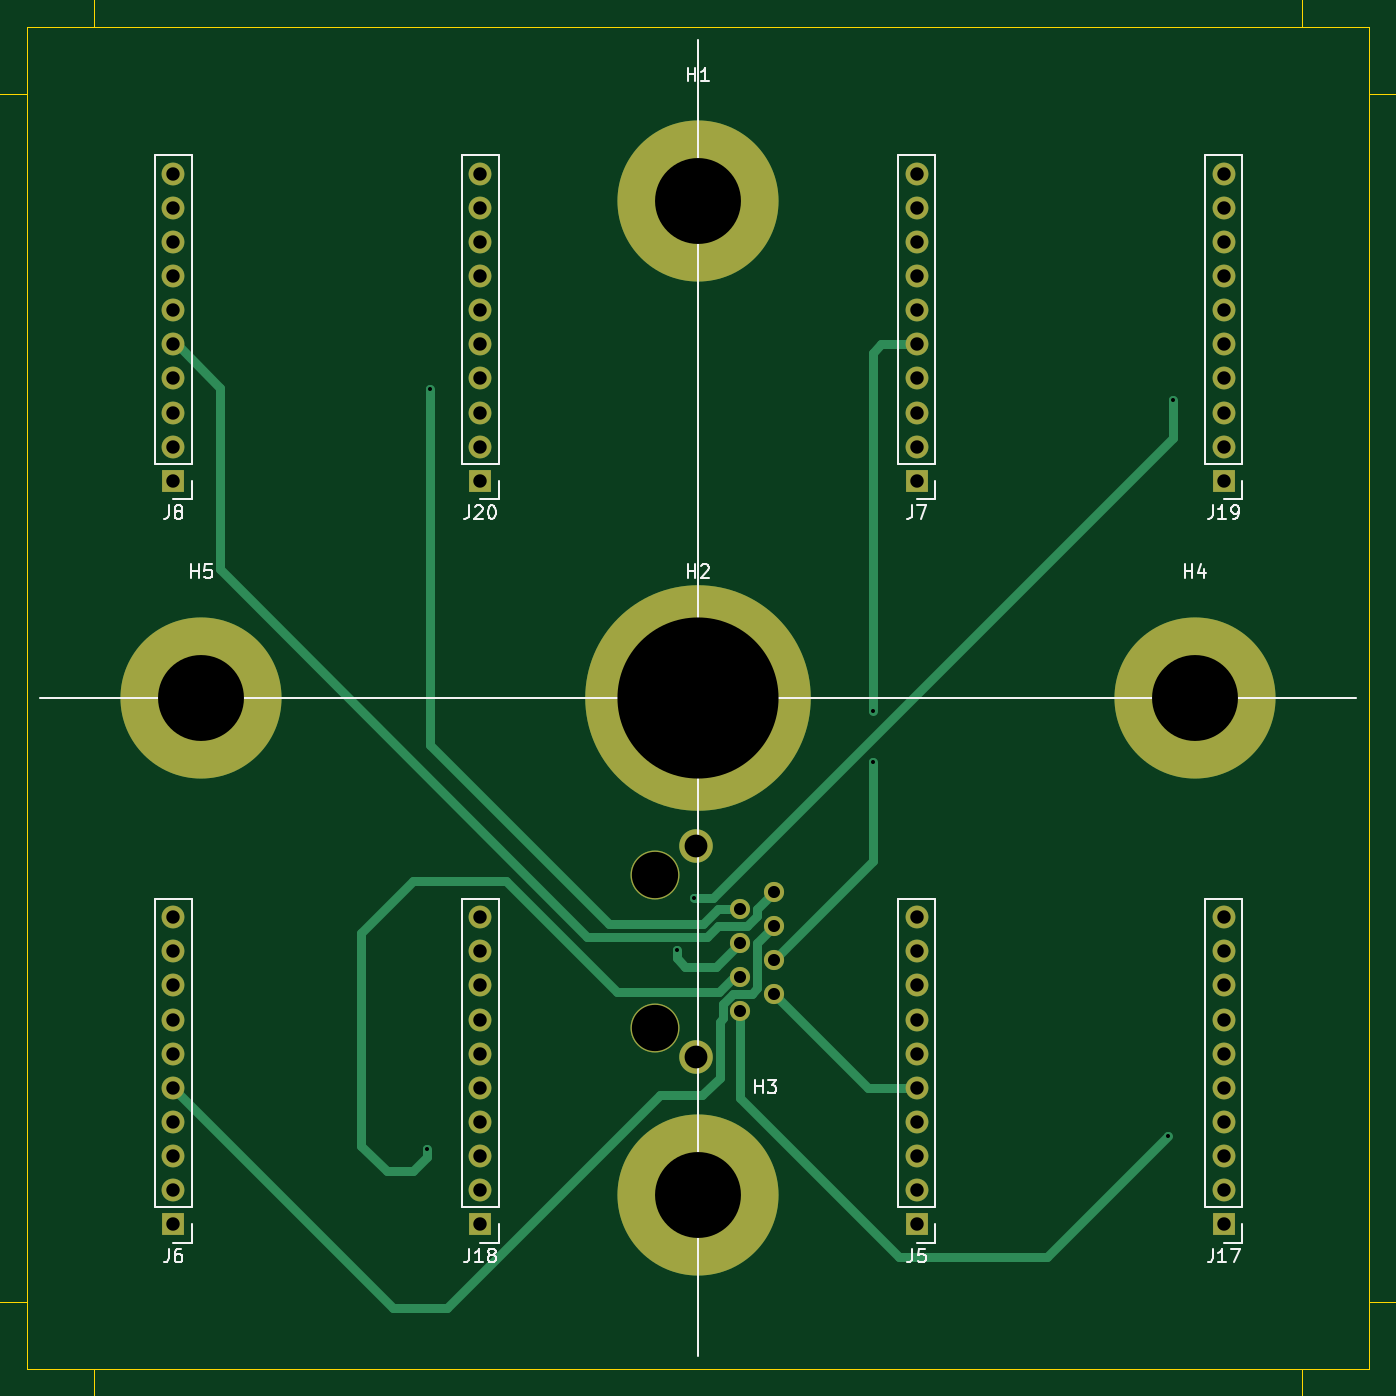
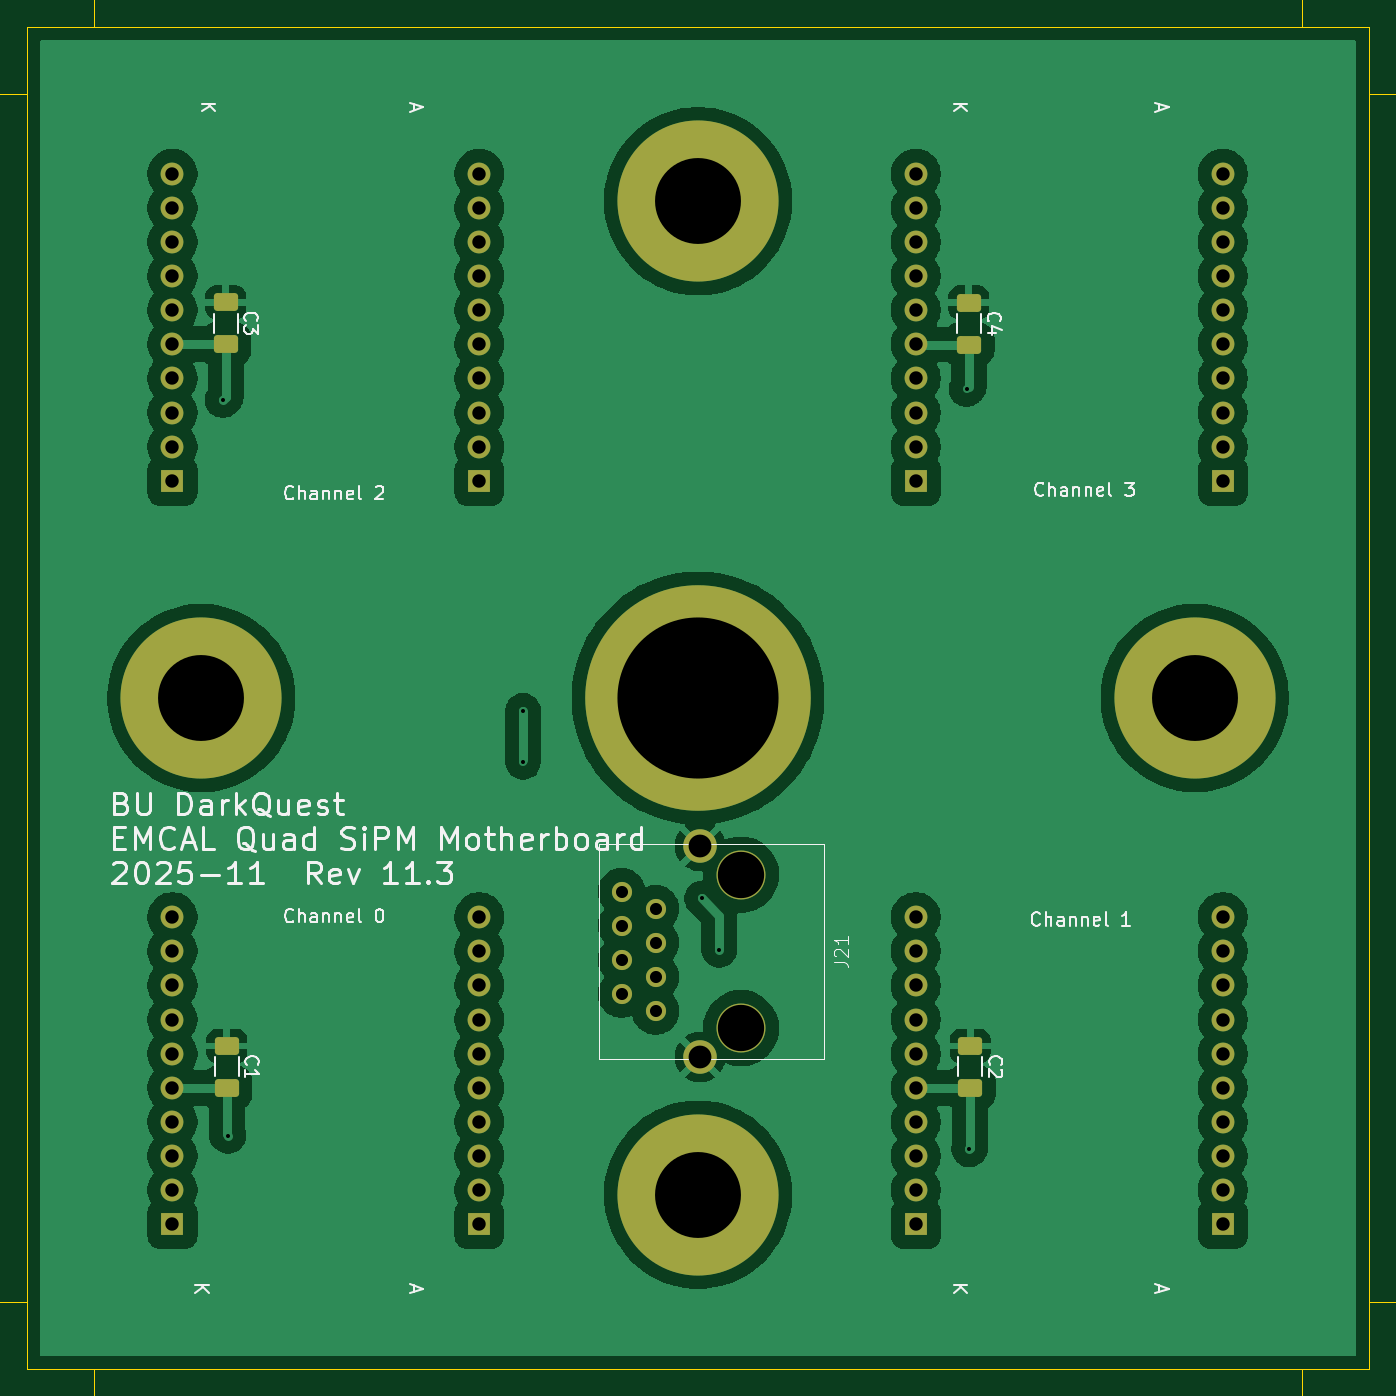
Circuit board: 13 layer files. Board 100.0 x 100.0 mm.
- bottom_copper: DarkQuest_SiPM_Motherboard_11.3-B_Cu.gbr (148796 bytes)
- bottom_mask: DarkQuest_SiPM_Motherboard_11.3-B_Mask.gbr (4540 bytes)
- bottom_silk: DarkQuest_SiPM_Motherboard_11.3-B_Silkscreen.gbr (49614 bytes)
- outline: DarkQuest_SiPM_Motherboard_11.3-Edge_Cuts.gbr (730 bytes)
- top_copper: DarkQuest_SiPM_Motherboard_11.3-F_Cu.gbr (12232 bytes)
- top_mask: DarkQuest_SiPM_Motherboard_11.3-F_Mask.gbr (3575 bytes)
- top_silk: DarkQuest_SiPM_Motherboard_11.3-F_Silkscreen.gbr (17151 bytes)
- outline: DarkQuest_SiPM_Motherboard_11.3-FrameEdge_Cuts.gbr (1162 bytes)
- inner_copper: DarkQuest_SiPM_Motherboard_11.3-In1_Cu.gbr (7013 bytes)
- inner_copper: DarkQuest_SiPM_Motherboard_11.3-In2_Cu.gbr (7146 bytes)
- drill: DarkQuest_SiPM_Motherboard_11.3-NPTH.drl (378 bytes)
- drill: DarkQuest_SiPM_Motherboard_11.3-PTH.drl (2409 bytes)
- paste: DarkQuest_SiPM_Motherboard_11.3-StencilEdge_Cuts.gbr (616 bytes)

=== bottom_copper: DarkQuest_SiPM_Motherboard_11.3-B_Cu.gbr (148796 bytes, source omitted) ===
=== bottom_mask: DarkQuest_SiPM_Motherboard_11.3-B_Mask.gbr ===
%TF.GenerationSoftware,KiCad,Pcbnew,9.0.3*%
%TF.CreationDate,2025-11-09T14:41:51-05:00*%
%TF.ProjectId,DarkQuest_SiPM_Motherboard_11.3,4461726b-5175-4657-9374-5f5369504d5f,11.3*%
%TF.SameCoordinates,Original*%
%TF.FileFunction,Soldermask,Bot*%
%TF.FilePolarity,Negative*%
%FSLAX46Y46*%
G04 Gerber Fmt 4.6, Leading zero omitted, Abs format (unit mm)*
G04 Created by KiCad (PCBNEW 9.0.3) date 2025-11-09 14:41:51*
%MOMM*%
%LPD*%
G01*
G04 APERTURE LIST*
G04 Aperture macros list*
%AMRoundRect*
0 Rectangle with rounded corners*
0 $1 Rounding radius*
0 $2 $3 $4 $5 $6 $7 $8 $9 X,Y pos of 4 corners*
0 Add a 4 corners polygon primitive as box body*
4,1,4,$2,$3,$4,$5,$6,$7,$8,$9,$2,$3,0*
0 Add four circle primitives for the rounded corners*
1,1,$1+$1,$2,$3*
1,1,$1+$1,$4,$5*
1,1,$1+$1,$6,$7*
1,1,$1+$1,$8,$9*
0 Add four rect primitives between the rounded corners*
20,1,$1+$1,$2,$3,$4,$5,0*
20,1,$1+$1,$4,$5,$6,$7,0*
20,1,$1+$1,$6,$7,$8,$9,0*
20,1,$1+$1,$8,$9,$2,$3,0*%
G04 Aperture macros list end*
%ADD10RoundRect,0.250000X-0.650000X0.412500X-0.650000X-0.412500X0.650000X-0.412500X0.650000X0.412500X0*%
%ADD11R,1.700000X1.700000*%
%ADD12C,1.700000*%
%ADD13C,16.800000*%
%ADD14C,12.000000*%
%ADD15C,3.650000*%
%ADD16C,1.500000*%
%ADD17C,2.500000*%
G04 APERTURE END LIST*
D10*
%TO.C,C4*%
X79832200Y-70548100D03*
X79832200Y-73673100D03*
%TD*%
%TO.C,C3*%
X135178800Y-70522700D03*
X135178800Y-73647700D03*
%TD*%
D11*
%TO.C,J19*%
X139146000Y-83820000D03*
D12*
X139146000Y-81280000D03*
X139146000Y-78740000D03*
X139146000Y-76200000D03*
X139146000Y-73660000D03*
X139146000Y-71120000D03*
X139146000Y-68580000D03*
X139146000Y-66040000D03*
X139146000Y-63500000D03*
X139146000Y-60960000D03*
%TD*%
D11*
%TO.C,J20*%
X83774000Y-83820000D03*
D12*
X83774000Y-81280000D03*
X83774000Y-78740000D03*
X83774000Y-76200000D03*
X83774000Y-73660000D03*
X83774000Y-71120000D03*
X83774000Y-68580000D03*
X83774000Y-66040000D03*
X83774000Y-63500000D03*
X83774000Y-60960000D03*
%TD*%
D11*
%TO.C,J18*%
X83774000Y-139192000D03*
D12*
X83774000Y-136652000D03*
X83774000Y-134112000D03*
X83774000Y-131572000D03*
X83774000Y-129032000D03*
X83774000Y-126492000D03*
X83774000Y-123952000D03*
X83774000Y-121412000D03*
X83774000Y-118872000D03*
X83774000Y-116332000D03*
%TD*%
D11*
%TO.C,J17*%
X139146000Y-139192000D03*
D12*
X139146000Y-136652000D03*
X139146000Y-134112000D03*
X139146000Y-131572000D03*
X139146000Y-129032000D03*
X139146000Y-126492000D03*
X139146000Y-123952000D03*
X139146000Y-121412000D03*
X139146000Y-118872000D03*
X139146000Y-116332000D03*
%TD*%
D11*
%TO.C,J8*%
X60914000Y-83820000D03*
D12*
X60914000Y-81280000D03*
X60914000Y-78740000D03*
X60914000Y-76200000D03*
X60914000Y-73660000D03*
X60914000Y-71120000D03*
X60914000Y-68580000D03*
X60914000Y-66040000D03*
X60914000Y-63500000D03*
X60914000Y-60960000D03*
%TD*%
D11*
%TO.C,J7*%
X116286000Y-83820000D03*
D12*
X116286000Y-81280000D03*
X116286000Y-78740000D03*
X116286000Y-76200000D03*
X116286000Y-73660000D03*
X116286000Y-71120000D03*
X116286000Y-68580000D03*
X116286000Y-66040000D03*
X116286000Y-63500000D03*
X116286000Y-60960000D03*
%TD*%
D11*
%TO.C,J6*%
X60914000Y-139192000D03*
D12*
X60914000Y-136652000D03*
X60914000Y-134112000D03*
X60914000Y-131572000D03*
X60914000Y-129032000D03*
X60914000Y-126492000D03*
X60914000Y-123952000D03*
X60914000Y-121412000D03*
X60914000Y-118872000D03*
X60914000Y-116332000D03*
%TD*%
D13*
%TO.C,H2*%
X100000000Y-100000000D03*
%TD*%
D14*
%TO.C,H3*%
X100000000Y-137000000D03*
%TD*%
%TO.C,H4*%
X137000000Y-100000000D03*
%TD*%
%TO.C,H5*%
X63000000Y-100000000D03*
%TD*%
%TO.C,H1*%
X100000000Y-63000000D03*
%TD*%
D15*
%TO.C,J21*%
X96800000Y-124590000D03*
X96800000Y-113160000D03*
D16*
X103150000Y-123320000D03*
X105690000Y-122050000D03*
X103150000Y-120780000D03*
X105690000Y-119510000D03*
X103150000Y-118240000D03*
X105690000Y-116970000D03*
X103150000Y-115700000D03*
X105690000Y-114430000D03*
D17*
X99850000Y-126750000D03*
X99850000Y-111000000D03*
%TD*%
D10*
%TO.C,C2*%
X79730600Y-125920100D03*
X79730600Y-129045100D03*
%TD*%
%TO.C,C1*%
X135102600Y-125920100D03*
X135102600Y-129045100D03*
%TD*%
D11*
%TO.C,J5*%
X116286000Y-139192000D03*
D12*
X116286000Y-136652000D03*
X116286000Y-134112000D03*
X116286000Y-131572000D03*
X116286000Y-129032000D03*
X116286000Y-126492000D03*
X116286000Y-123952000D03*
X116286000Y-121412000D03*
X116286000Y-118872000D03*
X116286000Y-116332000D03*
%TD*%
M02*

=== bottom_silk: DarkQuest_SiPM_Motherboard_11.3-B_Silkscreen.gbr (49614 bytes, source omitted) ===
=== outline: DarkQuest_SiPM_Motherboard_11.3-Edge_Cuts.gbr ===
%TF.GenerationSoftware,KiCad,Pcbnew,9.0.3*%
%TF.CreationDate,2025-11-09T14:41:51-05:00*%
%TF.ProjectId,DarkQuest_SiPM_Motherboard_11.3,4461726b-5175-4657-9374-5f5369504d5f,11.3*%
%TF.SameCoordinates,Original*%
%TF.FileFunction,Profile,NP*%
%FSLAX46Y46*%
G04 Gerber Fmt 4.6, Leading zero omitted, Abs format (unit mm)*
G04 Created by KiCad (PCBNEW 9.0.3) date 2025-11-09 14:41:51*
%MOMM*%
%LPD*%
G01*
G04 APERTURE LIST*
%TA.AperFunction,Profile*%
%ADD10C,0.050000*%
%TD*%
G04 APERTURE END LIST*
D10*
X50000000Y-150000000D02*
X50000000Y-50000000D01*
X150000000Y-150000000D02*
X50000000Y-150000000D01*
X50000000Y-50000000D02*
X150000000Y-50000000D01*
X150000000Y-50000000D02*
X150000000Y-150000000D01*
M02*

=== top_copper: DarkQuest_SiPM_Motherboard_11.3-F_Cu.gbr (12232 bytes, source omitted) ===
=== top_mask: DarkQuest_SiPM_Motherboard_11.3-F_Mask.gbr ===
%TF.GenerationSoftware,KiCad,Pcbnew,9.0.3*%
%TF.CreationDate,2025-11-09T14:41:51-05:00*%
%TF.ProjectId,DarkQuest_SiPM_Motherboard_11.3,4461726b-5175-4657-9374-5f5369504d5f,11.3*%
%TF.SameCoordinates,Original*%
%TF.FileFunction,Soldermask,Top*%
%TF.FilePolarity,Negative*%
%FSLAX46Y46*%
G04 Gerber Fmt 4.6, Leading zero omitted, Abs format (unit mm)*
G04 Created by KiCad (PCBNEW 9.0.3) date 2025-11-09 14:41:51*
%MOMM*%
%LPD*%
G01*
G04 APERTURE LIST*
%ADD10R,1.700000X1.700000*%
%ADD11C,1.700000*%
%ADD12C,16.800000*%
%ADD13C,12.000000*%
%ADD14C,3.650000*%
%ADD15C,1.500000*%
%ADD16C,2.500000*%
G04 APERTURE END LIST*
D10*
%TO.C,J19*%
X139146000Y-83820000D03*
D11*
X139146000Y-81280000D03*
X139146000Y-78740000D03*
X139146000Y-76200000D03*
X139146000Y-73660000D03*
X139146000Y-71120000D03*
X139146000Y-68580000D03*
X139146000Y-66040000D03*
X139146000Y-63500000D03*
X139146000Y-60960000D03*
%TD*%
D10*
%TO.C,J20*%
X83774000Y-83820000D03*
D11*
X83774000Y-81280000D03*
X83774000Y-78740000D03*
X83774000Y-76200000D03*
X83774000Y-73660000D03*
X83774000Y-71120000D03*
X83774000Y-68580000D03*
X83774000Y-66040000D03*
X83774000Y-63500000D03*
X83774000Y-60960000D03*
%TD*%
D10*
%TO.C,J18*%
X83774000Y-139192000D03*
D11*
X83774000Y-136652000D03*
X83774000Y-134112000D03*
X83774000Y-131572000D03*
X83774000Y-129032000D03*
X83774000Y-126492000D03*
X83774000Y-123952000D03*
X83774000Y-121412000D03*
X83774000Y-118872000D03*
X83774000Y-116332000D03*
%TD*%
D10*
%TO.C,J17*%
X139146000Y-139192000D03*
D11*
X139146000Y-136652000D03*
X139146000Y-134112000D03*
X139146000Y-131572000D03*
X139146000Y-129032000D03*
X139146000Y-126492000D03*
X139146000Y-123952000D03*
X139146000Y-121412000D03*
X139146000Y-118872000D03*
X139146000Y-116332000D03*
%TD*%
D10*
%TO.C,J8*%
X60914000Y-83820000D03*
D11*
X60914000Y-81280000D03*
X60914000Y-78740000D03*
X60914000Y-76200000D03*
X60914000Y-73660000D03*
X60914000Y-71120000D03*
X60914000Y-68580000D03*
X60914000Y-66040000D03*
X60914000Y-63500000D03*
X60914000Y-60960000D03*
%TD*%
D10*
%TO.C,J7*%
X116286000Y-83820000D03*
D11*
X116286000Y-81280000D03*
X116286000Y-78740000D03*
X116286000Y-76200000D03*
X116286000Y-73660000D03*
X116286000Y-71120000D03*
X116286000Y-68580000D03*
X116286000Y-66040000D03*
X116286000Y-63500000D03*
X116286000Y-60960000D03*
%TD*%
D10*
%TO.C,J6*%
X60914000Y-139192000D03*
D11*
X60914000Y-136652000D03*
X60914000Y-134112000D03*
X60914000Y-131572000D03*
X60914000Y-129032000D03*
X60914000Y-126492000D03*
X60914000Y-123952000D03*
X60914000Y-121412000D03*
X60914000Y-118872000D03*
X60914000Y-116332000D03*
%TD*%
D12*
%TO.C,H2*%
X100000000Y-100000000D03*
%TD*%
D13*
%TO.C,H3*%
X100000000Y-137000000D03*
%TD*%
%TO.C,H4*%
X137000000Y-100000000D03*
%TD*%
%TO.C,H5*%
X63000000Y-100000000D03*
%TD*%
%TO.C,H1*%
X100000000Y-63000000D03*
%TD*%
D14*
%TO.C,J21*%
X96800000Y-124590000D03*
X96800000Y-113160000D03*
D15*
X103150000Y-123320000D03*
X105690000Y-122050000D03*
X103150000Y-120780000D03*
X105690000Y-119510000D03*
X103150000Y-118240000D03*
X105690000Y-116970000D03*
X103150000Y-115700000D03*
X105690000Y-114430000D03*
D16*
X99850000Y-126750000D03*
X99850000Y-111000000D03*
%TD*%
D10*
%TO.C,J5*%
X116286000Y-139192000D03*
D11*
X116286000Y-136652000D03*
X116286000Y-134112000D03*
X116286000Y-131572000D03*
X116286000Y-129032000D03*
X116286000Y-126492000D03*
X116286000Y-123952000D03*
X116286000Y-121412000D03*
X116286000Y-118872000D03*
X116286000Y-116332000D03*
%TD*%
M02*

=== top_silk: DarkQuest_SiPM_Motherboard_11.3-F_Silkscreen.gbr (17151 bytes, source omitted) ===
=== outline: DarkQuest_SiPM_Motherboard_11.3-FrameEdge_Cuts.gbr ===
%TF.GenerationSoftware,KiCad,Pcbnew,9.0.3*%
%TF.CreationDate,2025-11-09T14:41:52-05:00*%
%TF.ProjectId,DarkQuest_SiPM_Motherboard_11.3,4461726b-5175-4657-9374-5f5369504d5f,11.3*%
%TF.SameCoordinates,Original*%
%TF.FileFunction,Other,User*%
%FSLAX46Y46*%
G04 Gerber Fmt 4.6, Leading zero omitted, Abs format (unit mm)*
G04 Created by KiCad (PCBNEW 9.0.3) date 2025-11-09 14:41:52*
%MOMM*%
%LPD*%
G01*
G04 APERTURE LIST*
%ADD10C,0.100000*%
G04 APERTURE END LIST*
D10*
X40000000Y-40000000D02*
X160000000Y-40000000D01*
X160000000Y-160000000D01*
X40000000Y-160000000D01*
X40000000Y-40000000D01*
X145000000Y-50000000D02*
X150000000Y-50000000D01*
X150000000Y-55000000D01*
X152500000Y-55000000D01*
X152500000Y-145000000D01*
X150000000Y-145000000D01*
X150000000Y-150000000D01*
X145000000Y-150000000D01*
X145000000Y-152500000D01*
X55000000Y-152500000D01*
X55000000Y-150000000D01*
X50000000Y-150000000D01*
X50000000Y-145000000D01*
X47500000Y-145000000D01*
X47500000Y-55000000D01*
X50000000Y-55000000D01*
X50000000Y-50000000D01*
X55000000Y-50000000D01*
X55000000Y-47500000D01*
X145000000Y-47500000D01*
X145000000Y-50000000D01*
M02*

=== inner_copper: DarkQuest_SiPM_Motherboard_11.3-In1_Cu.gbr (7013 bytes, source omitted) ===
=== inner_copper: DarkQuest_SiPM_Motherboard_11.3-In2_Cu.gbr (7146 bytes, source omitted) ===
=== drill: DarkQuest_SiPM_Motherboard_11.3-NPTH.drl ===
M48
; DRILL file {KiCad 9.0.3} date 2025-11-09T14:41:54-0500
; FORMAT={-:-/ absolute / metric / decimal}
; #@! TF.CreationDate,2025-11-09T14:41:54-05:00
; #@! TF.GenerationSoftware,Kicad,Pcbnew,9.0.3
; #@! TF.FileFunction,NonPlated,1,4,NPTH
FMAT,2
METRIC
; #@! TA.AperFunction,NonPlated,NPTH,ComponentDrill
T1C3.450
%
G90
G05
T1
X96.8Y-113.16
X96.8Y-124.59
M30

=== drill: DarkQuest_SiPM_Motherboard_11.3-PTH.drl ===
M48
; DRILL file {KiCad 9.0.3} date 2025-11-09T14:41:54-0500
; FORMAT={-:-/ absolute / metric / decimal}
; #@! TF.CreationDate,2025-11-09T14:41:54-05:00
; #@! TF.GenerationSoftware,Kicad,Pcbnew,9.0.3
; #@! TF.FileFunction,Plated,1,4,PTH
FMAT,2
METRIC
; #@! TA.AperFunction,Plated,PTH,ViaDrill
T1C0.300
; #@! TA.AperFunction,Plated,PTH,ComponentDrill
T2C0.900
; #@! TA.AperFunction,Plated,PTH,ComponentDrill
T3C1.000
; #@! TA.AperFunction,Plated,PTH,ComponentDrill
T4C1.700
; #@! TA.AperFunction,Plated,PTH,ComponentDrill
T5C6.400
; #@! TA.AperFunction,Plated,PTH,ComponentDrill
T6C12.000
%
G90
G05
T1
X79.8Y-133.6
X80.0Y-77.0
X98.425Y-118.745
X99.695Y-114.935
X113.03Y-100.965
X113.03Y-104.775
X135.0Y-132.6
X135.4Y-77.8
T2
X103.15Y-115.7
X103.15Y-118.24
X103.15Y-120.78
X103.15Y-123.32
X105.69Y-114.43
X105.69Y-116.97
X105.69Y-119.51
X105.69Y-122.05
T3
X60.914Y-60.96
X60.914Y-63.5
X60.914Y-66.04
X60.914Y-68.58
X60.914Y-71.12
X60.914Y-73.66
X60.914Y-76.2
X60.914Y-78.74
X60.914Y-81.28
X60.914Y-83.82
X60.914Y-116.332
X60.914Y-118.872
X60.914Y-121.412
X60.914Y-123.952
X60.914Y-126.492
X60.914Y-129.032
X60.914Y-131.572
X60.914Y-134.112
X60.914Y-136.652
X60.914Y-139.192
X83.774Y-60.96
X83.774Y-63.5
X83.774Y-66.04
X83.774Y-68.58
X83.774Y-71.12
X83.774Y-73.66
X83.774Y-76.2
X83.774Y-78.74
X83.774Y-81.28
X83.774Y-83.82
X83.774Y-116.332
X83.774Y-118.872
X83.774Y-121.412
X83.774Y-123.952
X83.774Y-126.492
X83.774Y-129.032
X83.774Y-131.572
X83.774Y-134.112
X83.774Y-136.652
X83.774Y-139.192
X116.286Y-60.96
X116.286Y-63.5
X116.286Y-66.04
X116.286Y-68.58
X116.286Y-71.12
X116.286Y-73.66
X116.286Y-76.2
X116.286Y-78.74
X116.286Y-81.28
X116.286Y-83.82
X116.286Y-116.332
X116.286Y-118.872
X116.286Y-121.412
X116.286Y-123.952
X116.286Y-126.492
X116.286Y-129.032
X116.286Y-131.572
X116.286Y-134.112
X116.286Y-136.652
X116.286Y-139.192
X139.146Y-60.96
X139.146Y-63.5
X139.146Y-66.04
X139.146Y-68.58
X139.146Y-71.12
X139.146Y-73.66
X139.146Y-76.2
X139.146Y-78.74
X139.146Y-81.28
X139.146Y-83.82
X139.146Y-116.332
X139.146Y-118.872
X139.146Y-121.412
X139.146Y-123.952
X139.146Y-126.492
X139.146Y-129.032
X139.146Y-131.572
X139.146Y-134.112
X139.146Y-136.652
X139.146Y-139.192
T4
X99.85Y-111.0
X99.85Y-126.75
T5
X63.0Y-100.0
X100.0Y-63.0
X100.0Y-137.0
X137.0Y-100.0
T6
X100.0Y-100.0
M30

=== paste: DarkQuest_SiPM_Motherboard_11.3-StencilEdge_Cuts.gbr ===
%TF.GenerationSoftware,KiCad,Pcbnew,9.0.3*%
%TF.CreationDate,2025-11-09T14:41:51-05:00*%
%TF.ProjectId,DarkQuest_SiPM_Motherboard_11.3,4461726b-5175-4657-9374-5f5369504d5f,11.3*%
%TF.SameCoordinates,Original*%
%TF.FileFunction,Other,User*%
%FSLAX46Y46*%
G04 Gerber Fmt 4.6, Leading zero omitted, Abs format (unit mm)*
G04 Created by KiCad (PCBNEW 9.0.3) date 2025-11-09 14:41:51*
%MOMM*%
%LPD*%
G01*
G04 APERTURE LIST*
%ADD10C,0.100000*%
G04 APERTURE END LIST*
D10*
X45000000Y-45000000D02*
X155000000Y-45000000D01*
X155000000Y-155000000D01*
X45000000Y-155000000D01*
X45000000Y-45000000D01*
M02*
